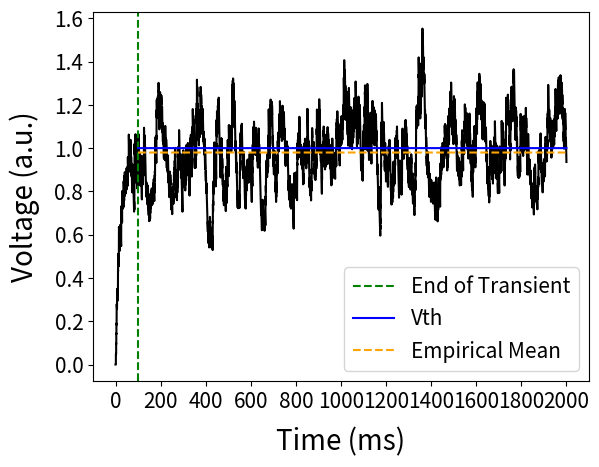

The matplotlib source for this figure:
import numpy as np
import matplotlib.pyplot as plt

# constants
K = 100 # total number of inputs
w = 5 # synaptic weight giving mean = V_th
rate = 10 # rate of input poisson neurons
sec = 2 # second interval
delta_t = 10**(-4) # length of timestep 
steps = int((1/delta_t)*sec) # number of steps in interval
tau = 20*10**(-3) # time constant

# initial conditions for voltage
voltage = np.zeros(steps)
# initialise input_spike_train to all 0's
input_spike_train = np.zeros([K, steps])
# populate the spike train matrix with spike trains
# these are modelled by sampling 20000 times (2s) from a
# bernoulli distribution with p = r_x*delta_t = 0.001
for i in range(K):
    input_spike_train[i] = np.random.binomial(1, rate*delta_t, steps)
    np.random.seed()

# implement 20000 timesteps (2s) of the LIF neuron with
# K = 100 poisson neurons as the input
for i in range(1, steps):
    voltage[i] = voltage[i-1] + delta_t*(-voltage[i-1]/tau) + (w/K)*np.sum(input_spike_train[:,i-1], axis = 0)

# plot the membrane potential along with a horizontal line for
# the mean and V_th
plt.plot(voltage, color = 'k')
plt.axvline(x =1000,linestyle = '--', color = 'g', label = 'End of Transient')
plt.plot(range(1000, len(voltage)), [1]*len(voltage[1000:]), color = 'b', label ='Vth')
plt.plot(range(1000, len(voltage)), [np.mean(voltage[1000:])]*len(voltage[1000:]),'--',  color = 'orange', label ='Empirical Mean')

# labelling y-axis
plt.ylabel('Voltage (a.u.)', size = 20, labelpad=10)
plt.yticks(size = 15)

# labelling x axis and defining x-ticks
plt.xlabel('Time (ms)', size = 20, labelpad = 10)
plt.xticks(np.linspace(0,steps, 11),np.linspace(0,steps/10, 11).astype(int), size = 15)
plt.legend(prop={'size': 15})

plt.show()
